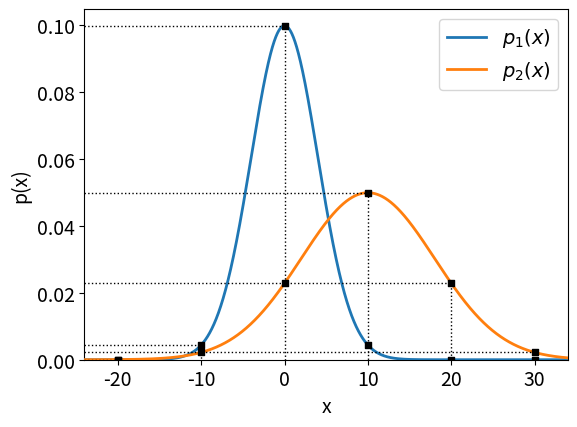

The script that saved this image:
# -*- coding: utf-8 -*-
"""
Created on Thu Apr 11 19:51:50 2019

[redacted]
"""

# Third-party libraries:
import numpy as np
import matplotlib.pyplot as plt
plt.close('all')
# My libraries:


# Basic config:
plt.rcParams.update({'font.size': 14, 'figure.figsize': (6, 4.5)})


def plot_gaussians(mu_array=[], sigma_array=[], prob_thold=0, test_points=[], n=1000):
    '''
    This definition plots the sunspot data.
    '''

    # Auxiliar variables:
    labels = []
    # Generating the curves data:
    y_data = []
    # Definning the x bins:
    xmin = min(mu_array) - 3*max(sigma_array)
    xmax = max(mu_array) + 3*max(sigma_array)
    ymax = 0
    bins = [xmin]
    while bins[-1] < xmax:
        bins.append(bins[-1] + 0.001)
    bins = np.array(bins)

    plt.figure("IMG_001_probability_score_multifeatures")
    i = 1
    for mu, sigma in zip(mu_array, sigma_array):
        labels.append("$p_{" + str(i) + "}(x)$")
        y_data = 1 / (sigma * np.sqrt(2 * np.pi)) * np.exp( - (bins - mu)**2 / (2 * sigma**2))
        ymax = max([ymax, y_data.max()])
        plt.plot(bins, y_data, linewidth=2, zorder=5)
        thold_adjust = get_thold_adjust(mu, sigma, prob_thold)
        print('p(mu)' + str(i) + ":", round(y_data.max(), 4))
        print('Density threshold line ' + str(i) + ":", round(thold_adjust, 4))
#        labels.append("Rejection line " + str(i))
#        plt.plot([xmin, xmax], [thold_adjust, thold_adjust], linestyle='--', linewidth=2, zorder=8)
        i += 1
    
    for point in test_points:
        x = []
        y = []
        prob_score = []
        for mu, sigma in zip(mu_array, sigma_array):
            p_val = 1 / (sigma * np.sqrt(2 * np.pi)) * np.exp( - (point - mu)**2 / (2 * sigma**2))
            mu_val = 1 / (sigma * np.sqrt(2 * np.pi)) * np.exp( - (mu - mu)**2 / (2 * sigma**2))
            x.append(point)
            y.append(round(p_val, 4))
            prob_score.append(round(p_val/mu_val, 4))
        print('x:', point, 'p_vals:', y,'prob_score:', prob_score)
        plt.scatter(x, y, marker='s', color='k', s=25, zorder=10)
        line_plot_x = [xmin] + x + [point]
        y.sort(reverse=True)
        line_plot_y = [max(y)] + y + [0]
        plt.plot(line_plot_x, line_plot_y, linestyle=':', linewidth=1, color='k',zorder=8)

    plt.xlim([xmin, xmax])
    plt.ylim([0, 1.05*ymax])
    plt.xlabel("x")
    plt.ylabel("p(x)")
#    plt.grid(True)
    plt.legend(labels=labels, loc='best', prop={'size': 14})
    plt.tight_layout()
    plt.show()


def get_thold_adjust(mu, sigma, thold):
    """
    """

    x = mu
    max_density = 1/(sigma * np.sqrt(2 * np.pi)) * np.exp( - (mu - mu)**2 / (2 * sigma**2))
    prob_density = max_density
    while prob_density/max_density > thold:
        x += 0.001
        prob_density = 1/(sigma * np.sqrt(2 * np.pi)) * np.exp( - (x - mu)**2 / (2 * sigma**2))

    return prob_density


if __name__ == "__main__":
    '''
    TODO: implement this docstring.
    '''

    # Defining the values of mu and sigma for each curve:
    mu_array = [0, 10]
    sigma_array = [4, 8]
    prob_thold = 0.3
    test_points = [-20, -10, 0, 10, 20, 30]
    plot_gaussians(mu_array, sigma_array, prob_thold, test_points)
